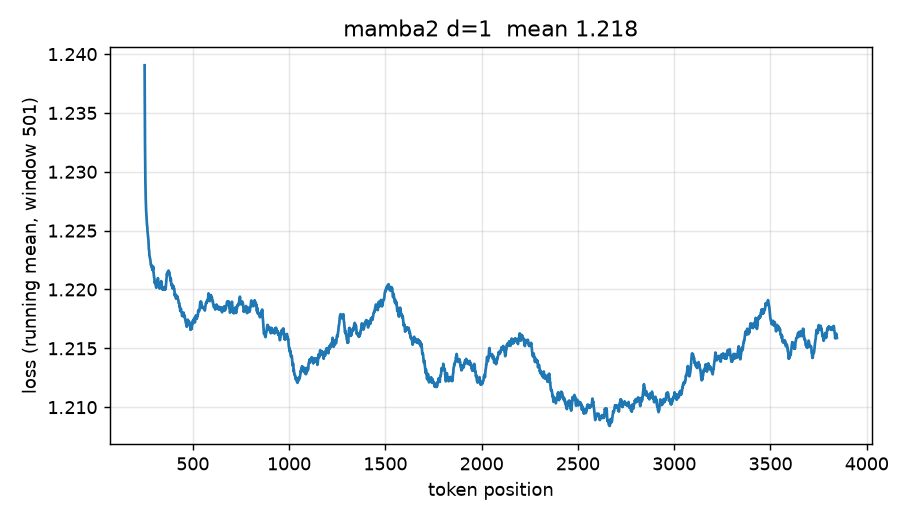

The table this chart was drawn from, first rows:
position, nll
0.000000000000000000e+00, 3.060957803589971160e+00
1.000000000000000000e+00, 2.640167057359498859e+00
2.000000000000000000e+00, 2.156533242486055713e+00
3.000000000000000000e+00, 1.911806317229948871e+00
4.000000000000000000e+00, 1.696175021358079071e+00
5.000000000000000000e+00, 1.507509937216613638e+00
6.000000000000000000e+00, 1.455551784970026130e+00
7.000000000000000000e+00, 1.446500659500977282e+00
8.000000000000000000e+00, 1.358359335626110109e+00
9.000000000000000000e+00, 1.355548592834109778e+00
1.000000000000000000e+01, 1.433384859778493281e+00
1.100000000000000000e+01, 1.401097096579121848e+00
1.200000000000000000e+01, 1.306562941929289234e+00
1.300000000000000000e+01, 1.328850127271247406e+00
1.400000000000000000e+01, 1.375051094237135230e+00
1.500000000000000000e+01, 1.265837681317056873e+00
1.600000000000000000e+01, 1.312932546181078575e+00
1.700000000000000000e+01, 1.264263714002299865e+00
1.800000000000000000e+01, 1.263460282096675158e+00
1.900000000000000000e+01, 1.325212327033242099e+00
2.000000000000000000e+01, 1.400005751486754768e+00
2.100000000000000000e+01, 1.342323959817297352e+00
2.200000000000000000e+01, 1.301795535881444810e+00
2.300000000000000000e+01, 1.287167211434888436e+00
2.400000000000000000e+01, 1.272434046557422427e+00
2.500000000000000000e+01, 1.247549574124554361e+00
2.600000000000000000e+01, 1.290637094537737894e+00
2.700000000000000000e+01, 1.257575487389106961e+00
2.800000000000000000e+01, 1.291585790794303357e+00
2.900000000000000000e+01, 1.311103612213592617e+00
3.000000000000000000e+01, 1.283718983718510342e+00
3.100000000000000000e+01, 1.330972349642025376e+00
3.200000000000000000e+01, 1.267485870329523978e+00
3.300000000000000000e+01, 1.293038732701479399e+00
3.400000000000000000e+01, 1.261111151199364677e+00
3.500000000000000000e+01, 1.256836697313925333e+00
3.600000000000000000e+01, 1.258043105990536370e+00
3.700000000000000000e+01, 1.271244923483400013e+00
3.800000000000000000e+01, 1.242991713864812775e+00
3.900000000000000000e+01, 1.271287204690666917e+00
4.000000000000000000e+01, 1.219913897971121930e+00
4.100000000000000000e+01, 1.247091154640546540e+00
4.200000000000000000e+01, 1.262260120171592170e+00
4.300000000000000000e+01, 1.175276403926724722e+00
4.400000000000000000e+01, 1.276238792335425476e+00
4.500000000000000000e+01, 1.368045418256701451e+00
4.600000000000000000e+01, 1.246799475027746462e+00
4.700000000000000000e+01, 1.314666895447732964e+00
4.800000000000000000e+01, 1.333698623911061309e+00
4.900000000000000000e+01, 1.234699782921270028e+00
5.000000000000000000e+01, 1.277141617389622841e+00
5.100000000000000000e+01, 1.301551738522586987e+00
5.200000000000000000e+01, 1.281327894343556872e+00
5.300000000000000000e+01, 1.184512520140137415e+00
5.400000000000000000e+01, 1.254432785350894974e+00
5.500000000000000000e+01, 1.243901733783691288e+00
5.600000000000000000e+01, 1.257267547891053994e+00
5.700000000000000000e+01, 1.259913704681368207e+00
5.800000000000000000e+01, 1.251617798497494327e+00
5.900000000000000000e+01, 1.207938022138096423e+00
... 4,036 more rows
